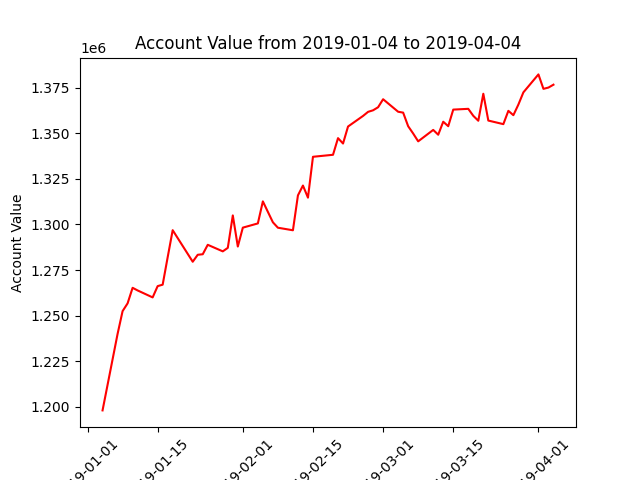

Source data for this figure (header and first rows):
datadate, account_value
20190104, 1198060
20190107, 1239975
20190108, 1252480
20190109, 1256748
20190110, 1265266
20190111, 1263820
20190114, 1260005
20190115, 1266195
20190116, 1266983
20190117, 1282043
20190118, 1296858
20190122, 1279556
20190123, 1283380
20190124, 1283667
20190125, 1288841
20190128, 1285249
20190129, 1287163
20190130, 1304942
20190131, 1287887
20190201, 1298249
20190204, 1300566
20190205, 1312652
20190206, 1306902
20190207, 1301186
20190208, 1298207
20190211, 1296809
20190212, 1315940
20190213, 1321330
20190214, 1314689
20190215, 1337094
20190219, 1338191
20190220, 1347313
20190221, 1344361
20190222, 1353692
20190225, 1359501
20190226, 1361729
20190227, 1362586
20190228, 1364258
20190301, 1368646
20190304, 1361787
20190305, 1361305
20190306, 1353847
20190307, 1349848
20190308, 1345561
20190311, 1351824
20190312, 1349188
20190313, 1356317
20190314, 1353858
20190315, 1362964
20190318, 1363383
20190319, 1359547
20190320, 1356853
20190321, 1371663
20190322, 1356953
20190325, 1354989
20190326, 1362280
20190327, 1359900
20190328, 1365721
20190329, 1372418
20190401, 1382259
... 3 more rows
